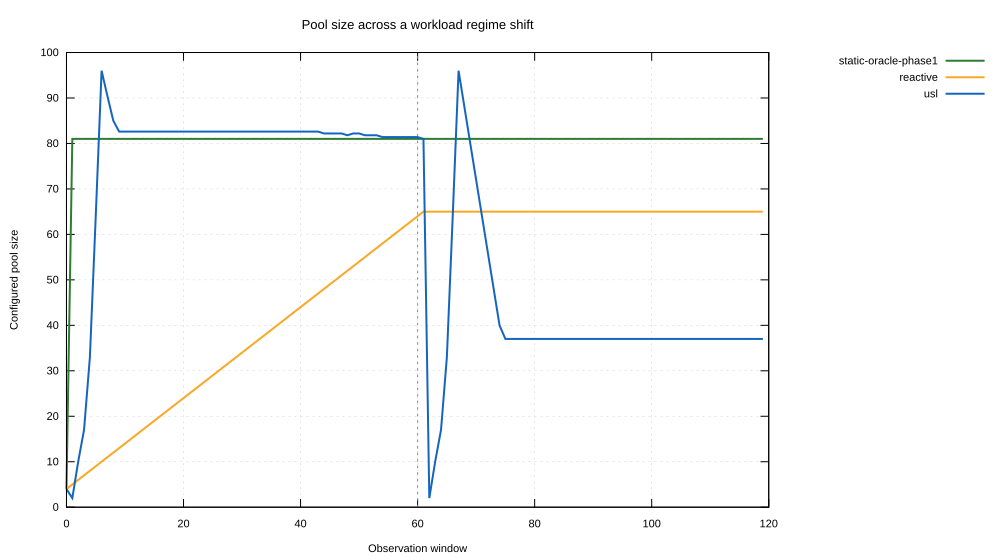

Values plotted in this chart, from the file beside it:
window, static-oracle-phase1, reactive, usl
0, 4, 4, 4
1, 81, 5, 2
2, 81, 6, 10
3, 81, 7, 17
4, 81, 8, 33
5, 81, 9, 64
6, 81, 10, 96
7, 81, 11, 90.4
8, 81, 12, 85
9, 81, 13, 82.6
10, 81, 14, 82.6
11, 81, 15, 82.6
12, 81, 16, 82.6
13, 81, 17, 82.6
14, 81, 18, 82.6
15, 81, 19, 82.6
16, 81, 20, 82.6
17, 81, 21, 82.6
18, 81, 22, 82.6
19, 81, 23, 82.6
20, 81, 24, 82.6
21, 81, 25, 82.6
22, 81, 26, 82.6
23, 81, 27, 82.6
24, 81, 28, 82.6
25, 81, 29, 82.6
26, 81, 30, 82.6
27, 81, 31, 82.6
28, 81, 32, 82.6
29, 81, 33, 82.6
30, 81, 34, 82.6
31, 81, 35, 82.6
32, 81, 36, 82.6
33, 81, 37, 82.6
34, 81, 38, 82.6
35, 81, 39, 82.6
36, 81, 40, 82.6
37, 81, 41, 82.6
38, 81, 42, 82.6
39, 81, 43, 82.6
40, 81, 44, 82.6
41, 81, 45, 82.6
42, 81, 46, 82.6
43, 81, 47, 82.6
44, 81, 48, 82.2
45, 81, 49, 82.2
46, 81, 50, 82.2
47, 81, 51, 82.2
48, 81, 52, 81.8
49, 81, 53, 82.2
50, 81, 54, 82.2
51, 81, 55, 81.8
52, 81, 56, 81.8
53, 81, 57, 81.8
54, 81, 58, 81.4
55, 81, 59, 81.4
56, 81, 60, 81.4
57, 81, 61, 81.4
58, 81, 62, 81.4
59, 81, 63, 81.4
... 60 more rows
